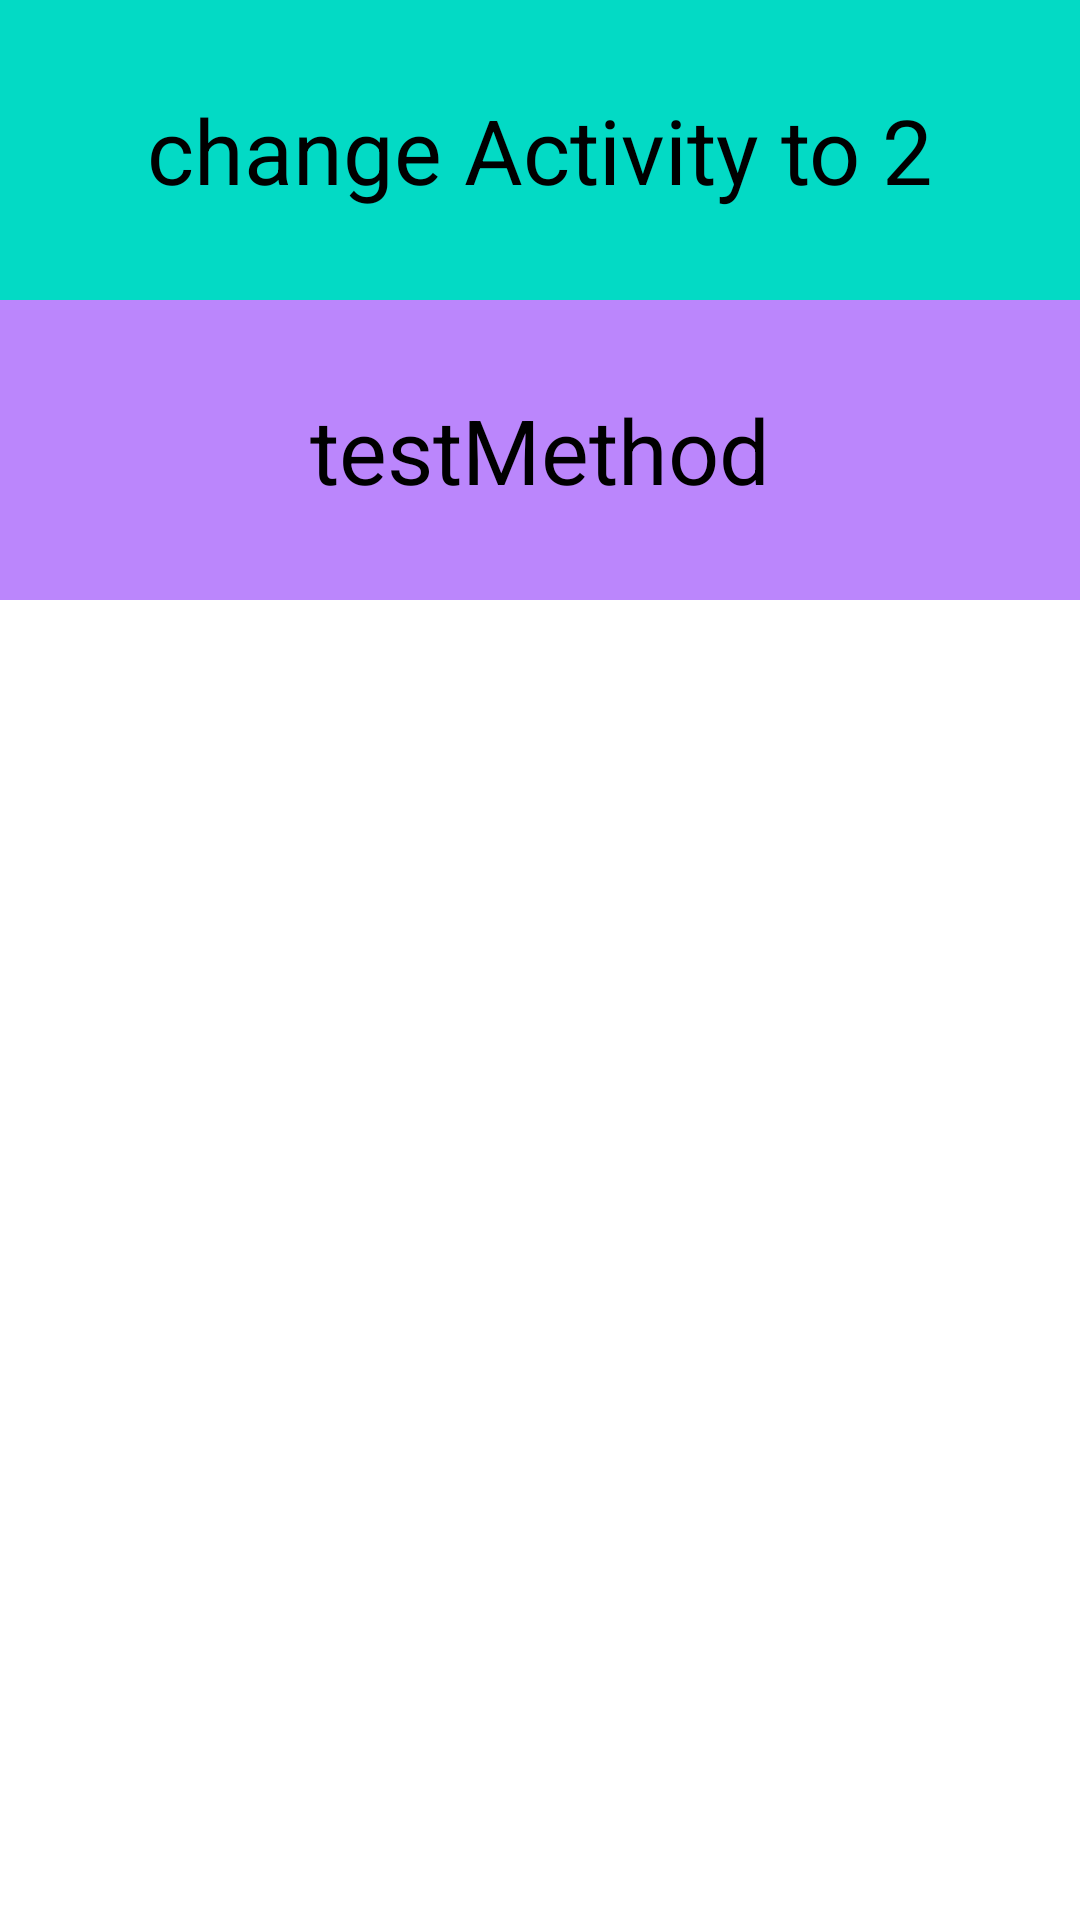

Here is an Android app screen rendered from its layout file. Give the layout XML and the strings, colors and styles it references.
<!-- AndroidManifest.xml: application theme Theme.StartKotlin -->
<!-- res/layout/activity_application1.xml -->
<?xml version="1.0" encoding="utf-8"?>
<LinearLayout xmlns:android="http://schemas.android.com/apk/res/android"
    xmlns:app="http://schemas.android.com/apk/res-auto"
    xmlns:tools="http://schemas.android.com/tools"
    android:id="@+id/main"
    android:layout_width="match_parent"
    android:layout_height="match_parent"
    android:orientation="vertical"
    tools:context=".ApplicationActivity1">
    <TextView
        android:id="@+id/changeTo2"
        android:layout_width="match_parent"
        android:layout_height="100dp"
        android:text="change Activity to 2"
        android:gravity="center"
        android:textSize="30sp"
        android:background="@color/teal_200"/>
    <TextView
        android:id="@+id/testMethod"
        android:layout_width="match_parent"
        android:layout_height="100dp"
        android:text="testMethod"
        android:gravity="center"
        android:textSize="30sp"
        android:background="@color/purple_200"/>

</LinearLayout>
<!-- resources referenced by this layout -->
<resources>
  <color name="purple_200">#FFBB86FC</color>
  <color name="teal_200">#FF03DAC5</color>
</resources>
